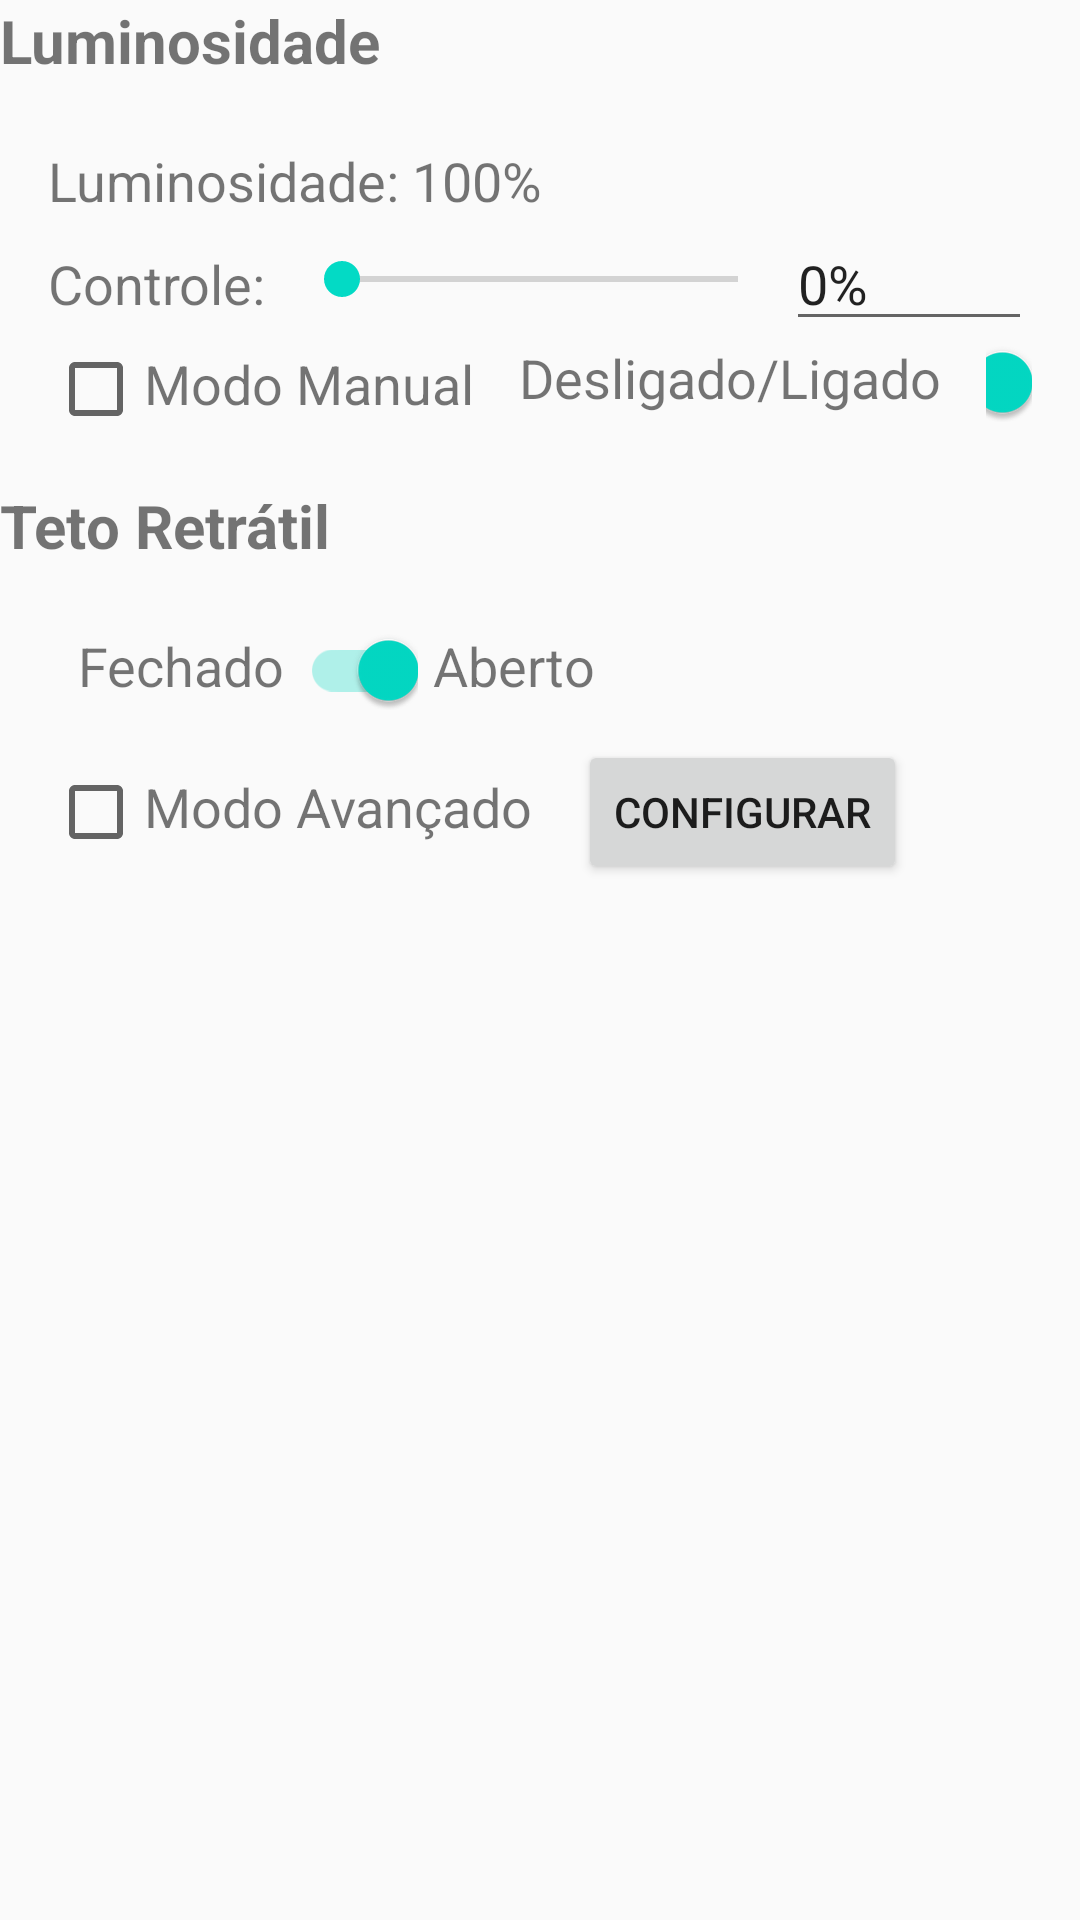

Write the Android layout XML for this screen, with the resource values it uses.
<!-- AndroidManifest.xml: application theme AppTheme -->
<!-- res/layout/fragment_piscina.xml -->
<FrameLayout xmlns:android="http://schemas.android.com/apk/res/android"
    xmlns:tools="http://schemas.android.com/tools"
    android:layout_width="match_parent"
    android:layout_height="match_parent"
    tools:context="br.com.cozinheirodelivery.domotica_new.Fragments.PiscinaFragment">
    <LinearLayout
        android:layout_width="match_parent"
        android:layout_height="match_parent"
        android:orientation="vertical">
        <include
        android:layout_width="match_parent"
        android:layout_height="wrap_content"
        layout="@layout/content_luminosidade" />

        <include
            android:layout_width="match_parent"
            android:layout_height="wrap_content"
            layout="@layout/content_teto" />
    </LinearLayout>
</FrameLayout>
<!-- res/layout/content_luminosidade.xml (included above) -->
<?xml version="1.0" encoding="utf-8"?>

<LinearLayout xmlns:android="http://schemas.android.com/apk/res/android"
    android:orientation="vertical" android:layout_width="match_parent"
    android:layout_height="match_parent">
    <TextView
        android:layout_width="wrap_content"
        android:layout_height="wrap_content"
        android:textStyle="bold"
        android:textSize="20sp"
        android:text="Luminosidade"/>
    <LinearLayout
        android:layout_width="match_parent"
        android:layout_height="wrap_content"
        android:layout_marginTop="5dp"
        android:background="@drawable/myrect"
        android:padding="16dp"
        android:orientation="vertical">
        <LinearLayout
            android:orientation="horizontal"
            android:layout_width="match_parent"
            android:layout_height="wrap_content">
            <TextView
                android:layout_width="wrap_content"
                android:layout_height="wrap_content"
                android:textSize="18sp"
                android:text="Luminosidade: "/>
            <TextView
                android:id="@+id/luminosidade_posAtual"
                android:layout_width="wrap_content"
                android:layout_height="wrap_content"
                android:textSize="18sp"
                android:text="100%"/>
        </LinearLayout>
        <LinearLayout
            android:layout_width="match_parent"
            android:layout_height="wrap_content"
            android:weightSum="4"
            android:orientation="horizontal">
            <TextView
                android:id="@+id/luminosidade_controle"
                android:layout_width="0dp"
                android:layout_height="wrap_content"
                android:layout_weight="1"
                android:textSize="18sp"
                android:text="Controle: "/>
            <android.support.v7.widget.AppCompatSeekBar
                android:id="@+id/luminosidade_setpoint"
                android:layout_width="0dp"
                android:layout_height="wrap_content"
                android:layout_gravity="center_vertical"
                android:layout_weight="2"
                android:max="100"
                />
            <EditText
                android:id="@+id/luminosidade_setpoint_text"
                android:layout_width="0dp"
                android:layout_height="wrap_content"
                android:layout_weight="1"
                android:text="0%"
                />
        </LinearLayout>
        <LinearLayout
            android:layout_width="match_parent"
            android:layout_height="wrap_content">
            <CheckBox
                android:id="@+id/luminosidade_manual_check"
                android:layout_width="wrap_content"
                android:layout_height="wrap_content"
                style="@style/Widget.AppCompat.CompoundButton.CheckBox" />
            <TextView
                android:layout_width="wrap_content"
                android:layout_height="wrap_content"
                android:textSize="18sp"
                android:text="Modo Manual"/>
            <LinearLayout
                android:id="@+id/luminosidade_manual"
                android:layout_width="wrap_content"
                android:layout_height="wrap_content"
                android:orientation="horizontal">
                <TextView
                    android:layout_width="wrap_content"
                    android:layout_height="wrap_content"
                    android:layout_marginLeft="15dp"
                    android:textSize="18sp"
                    android:text="Desligado/Ligado"/>
                <android.support.v7.widget.SwitchCompat
                    android:id="@+id/luminosidade_manual_switch"
                    android:layout_width="wrap_content"
                    android:layout_height="wrap_content"
                    android:layout_marginLeft="15dp"
                    android:checked="true"/>
            </LinearLayout>
        </LinearLayout>
    </LinearLayout>
</LinearLayout>
<!-- res/layout/content_teto.xml (included above) -->
<?xml version="1.0" encoding="utf-8"?>

<LinearLayout xmlns:android="http://schemas.android.com/apk/res/android"
    android:orientation="vertical" android:layout_width="match_parent"
    android:layout_height="match_parent">
    <TextView
        android:layout_width="wrap_content"
        android:layout_height="wrap_content"
        android:textStyle="bold"
        android:textSize="20sp"
        android:text="Teto Retrátil"/>
    <LinearLayout
        android:layout_width="match_parent"
        android:layout_height="wrap_content"
        android:layout_marginTop="5dp"
        android:background="@drawable/myrect"
        android:padding="16dp"
        android:orientation="vertical">
        <LinearLayout
            android:layout_width="match_parent"
            android:layout_height="wrap_content"
            android:orientation="horizontal">
            <TextView
                android:layout_width="wrap_content"
                android:layout_height="wrap_content"
                android:layout_marginLeft="10dp"
                android:textSize="18sp"
                android:text="Fechado"/>
            <android.support.v7.widget.SwitchCompat
                android:id="@+id/teto_switch"
                android:layout_width="wrap_content"
                android:layout_height="wrap_content"
                android:layout_marginLeft="5dp"
                android:checked="true"/>
            <TextView
                android:layout_width="wrap_content"
                android:layout_height="wrap_content"
                android:textSize="18sp"
                android:layout_marginLeft="5dp"
                android:text="Aberto"/>
        </LinearLayout>
        <LinearLayout
            android:layout_width="match_parent"
            android:layout_height="wrap_content"
            android:layout_marginTop="10dp"
            android:orientation="horizontal">
            <CheckBox
                android:id="@+id/teto_avancado_check"
                android:layout_width="wrap_content"
                android:layout_height="wrap_content"
                style="@style/Widget.AppCompat.CompoundButton.CheckBox" />
            <TextView
                android:layout_width="wrap_content"
                android:layout_height="wrap_content"
                android:textSize="18sp"
                android:text="Modo Avançado"/>
            <Button
                android:id="@+id/teto_avancado_button"
                android:layout_width="wrap_content"
                android:layout_height="wrap_content"
                android:text="Configurar"
                android:layout_marginLeft="15dp"
                style="@style/Widget.AppCompat.Button" />
        </LinearLayout>
        </LinearLayout>
</LinearLayout>
<!-- resources referenced by this layout -->
<resources>
  <style name="AppTheme" parent="Theme.AppCompat.Light.DarkActionBar">
          
          <item name="colorPrimary">@color/colorPrimary</item>
          <item name="colorPrimaryDark">@color/colorPrimaryDark</item>
          <item name="colorAccent">@color/colorAccent</item>
      </style>
  <!-- not gathered from this repository: default colours our renderer supplied (Android Studio template values) -->
  <color name="colorPrimary">#FF6200EE</color>
  <color name="colorPrimaryDark">#FF3700B3</color>
  <color name="colorAccent">#FF03DAC5</color>
</resources>
